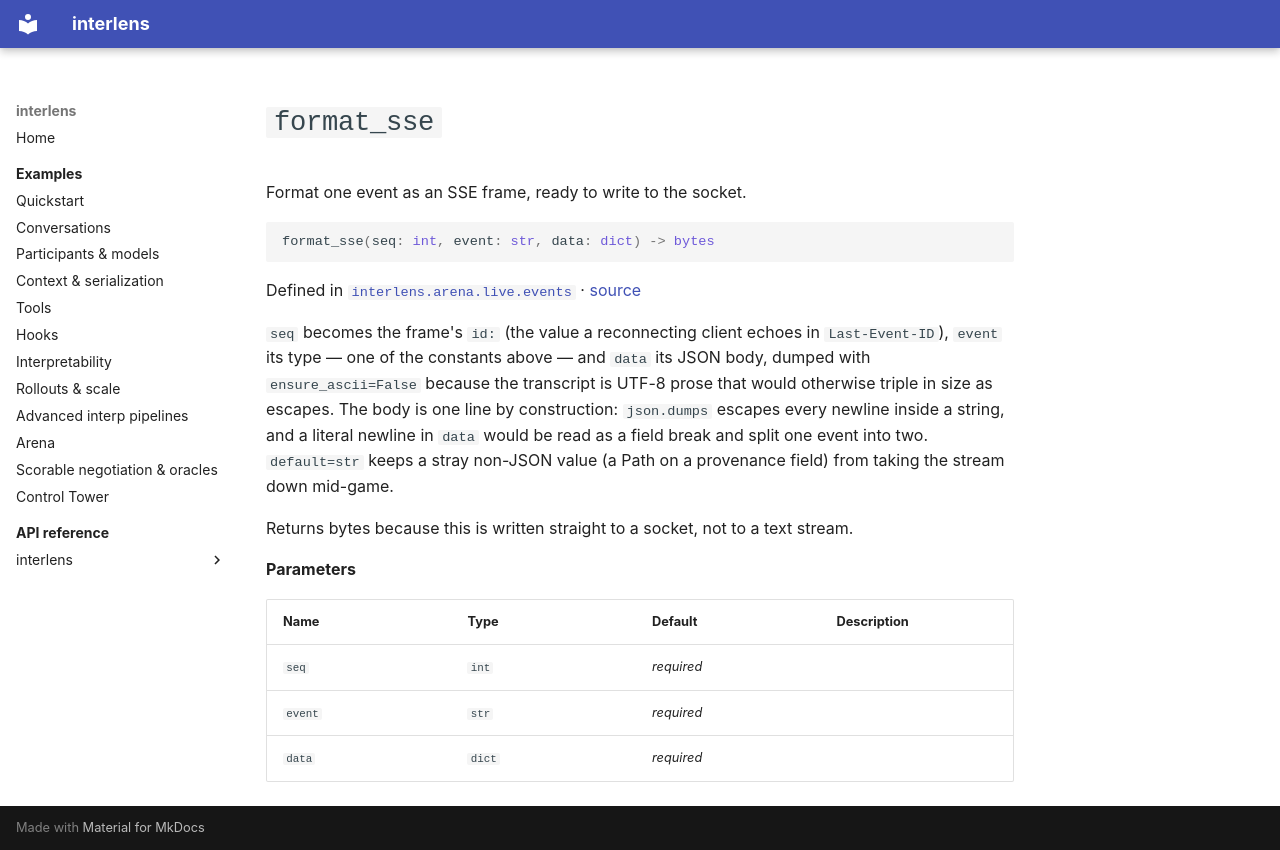

repository: Sid-MB/interlens · page: reference/interlens/arena/live/events/format_sse/index.html · generator: mkdocs

# `format_sse`

Format one event as an SSE frame, ready to write to the socket.

```python
format_sse(seq: int, event: str, data: dict) -> bytes
```

Defined in [`interlens.arena.live.events`](index.md) · [source](https://github.com/Sid-MB/interlens/blob/main/src/interlens/arena/live/events.py#L112-L125)

`seq` becomes the frame's `id:` (the value a reconnecting client echoes in `Last-Event-ID`), `event`
its type — one of the constants above — and `data` its JSON body, dumped with `ensure_ascii=False`
because the transcript is UTF-8 prose that would otherwise triple in size as escapes. The body is one line by
construction: `json.dumps` escapes every newline inside a string, and a literal newline in `data` would
be read as a field break and split one event into two. `default=str` keeps a stray non-JSON value (a Path
on a provenance field) from taking the stream down mid-game.

Returns bytes because this is written straight to a socket, not to a text stream.

**Parameters**

| Name | Type | Default | Description |
|---|---|---|---|
| `seq` | `int` | *required* |  |
| `event` | `str` | *required* |  |
| `data` | `dict` | *required* |  |
